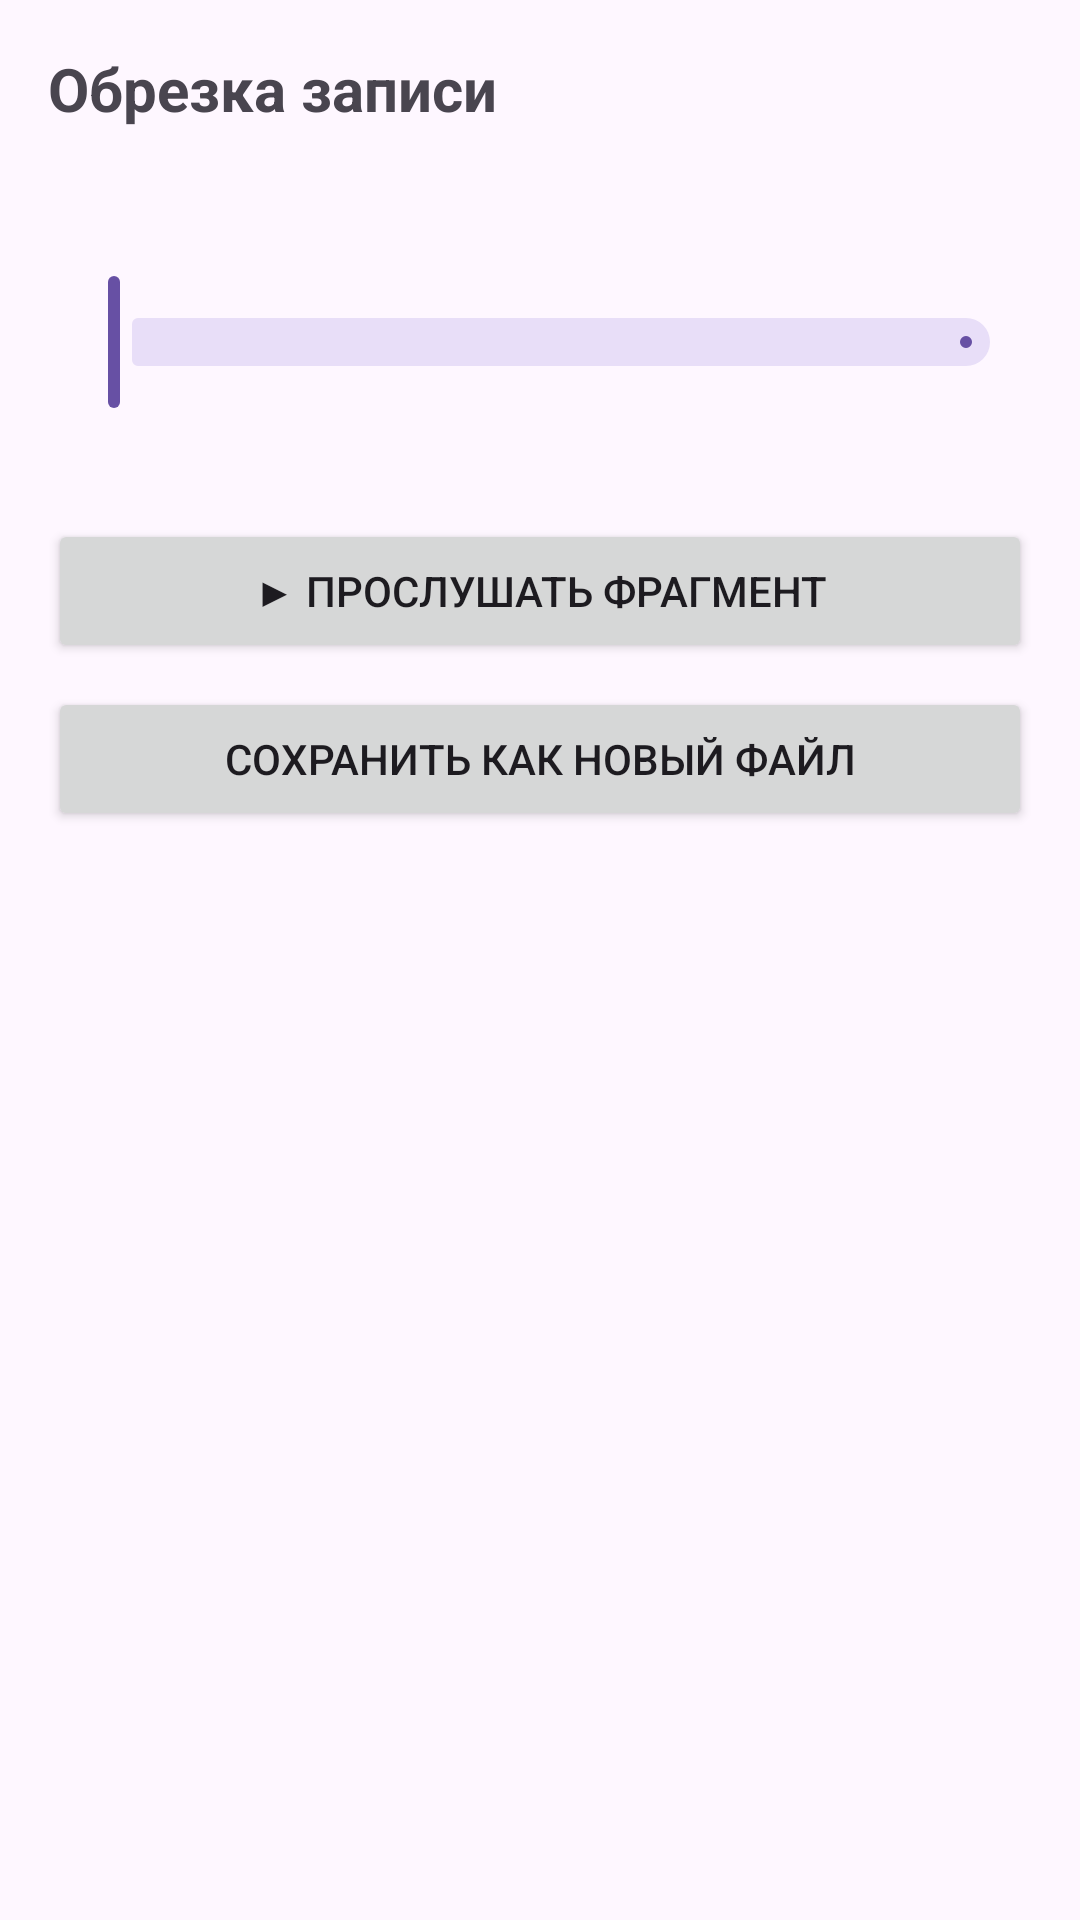

Android layout source for this screen:
<!-- AndroidManifest.xml: application theme Theme.SoundCatcher -->
<!-- res/layout/activity_trim.xml -->
<?xml version="1.0" encoding="utf-8"?>
<FrameLayout xmlns:android="http://schemas.android.com/apk/res/android"
    android:layout_width="match_parent"
    android:layout_height="match_parent"
    android:fitsSystemWindows="true">

    <LinearLayout
        android:layout_width="match_parent"
        android:layout_height="match_parent"
        android:orientation="vertical"
        android:padding="16dp">

        <TextView
            android:layout_width="match_parent"
            android:layout_height="wrap_content"
            android:text="Обрезка записи"
            android:textSize="20sp"
            android:textStyle="bold" />

        <TextView
            android:id="@+id/tvTrimName"
            android:layout_width="match_parent"
            android:layout_height="wrap_content"
            android:layout_marginTop="4dp" />

        <com.google.android.material.slider.RangeSlider
            android:id="@+id/slider"
            android:layout_width="match_parent"
            android:layout_height="wrap_content"
            android:layout_marginTop="24dp" />

        <TextView
            android:id="@+id/tvRange"
            android:layout_width="match_parent"
            android:layout_height="wrap_content"
            android:gravity="center" />

        <Button
            android:id="@+id/btnPreview"
            android:layout_width="match_parent"
            android:layout_height="wrap_content"
            android:layout_marginTop="16dp"
            android:text="▶ Прослушать фрагмент" />

        <Button
            android:id="@+id/btnSave"
            android:layout_width="match_parent"
            android:layout_height="wrap_content"
            android:layout_marginTop="8dp"
            android:text="Сохранить как новый файл" />

        <ProgressBar
            android:id="@+id/progress"
            style="?android:attr/progressBarStyleHorizontal"
            android:layout_width="match_parent"
            android:layout_height="wrap_content"
            android:layout_marginTop="12dp"
            android:max="100"
            android:visibility="gone" />
    </LinearLayout>
</FrameLayout>
<!-- resources referenced by this layout -->
<resources>
  <style name="Theme.SoundCatcher" parent="Theme.Material3.DayNight.NoActionBar" />
</resources>
